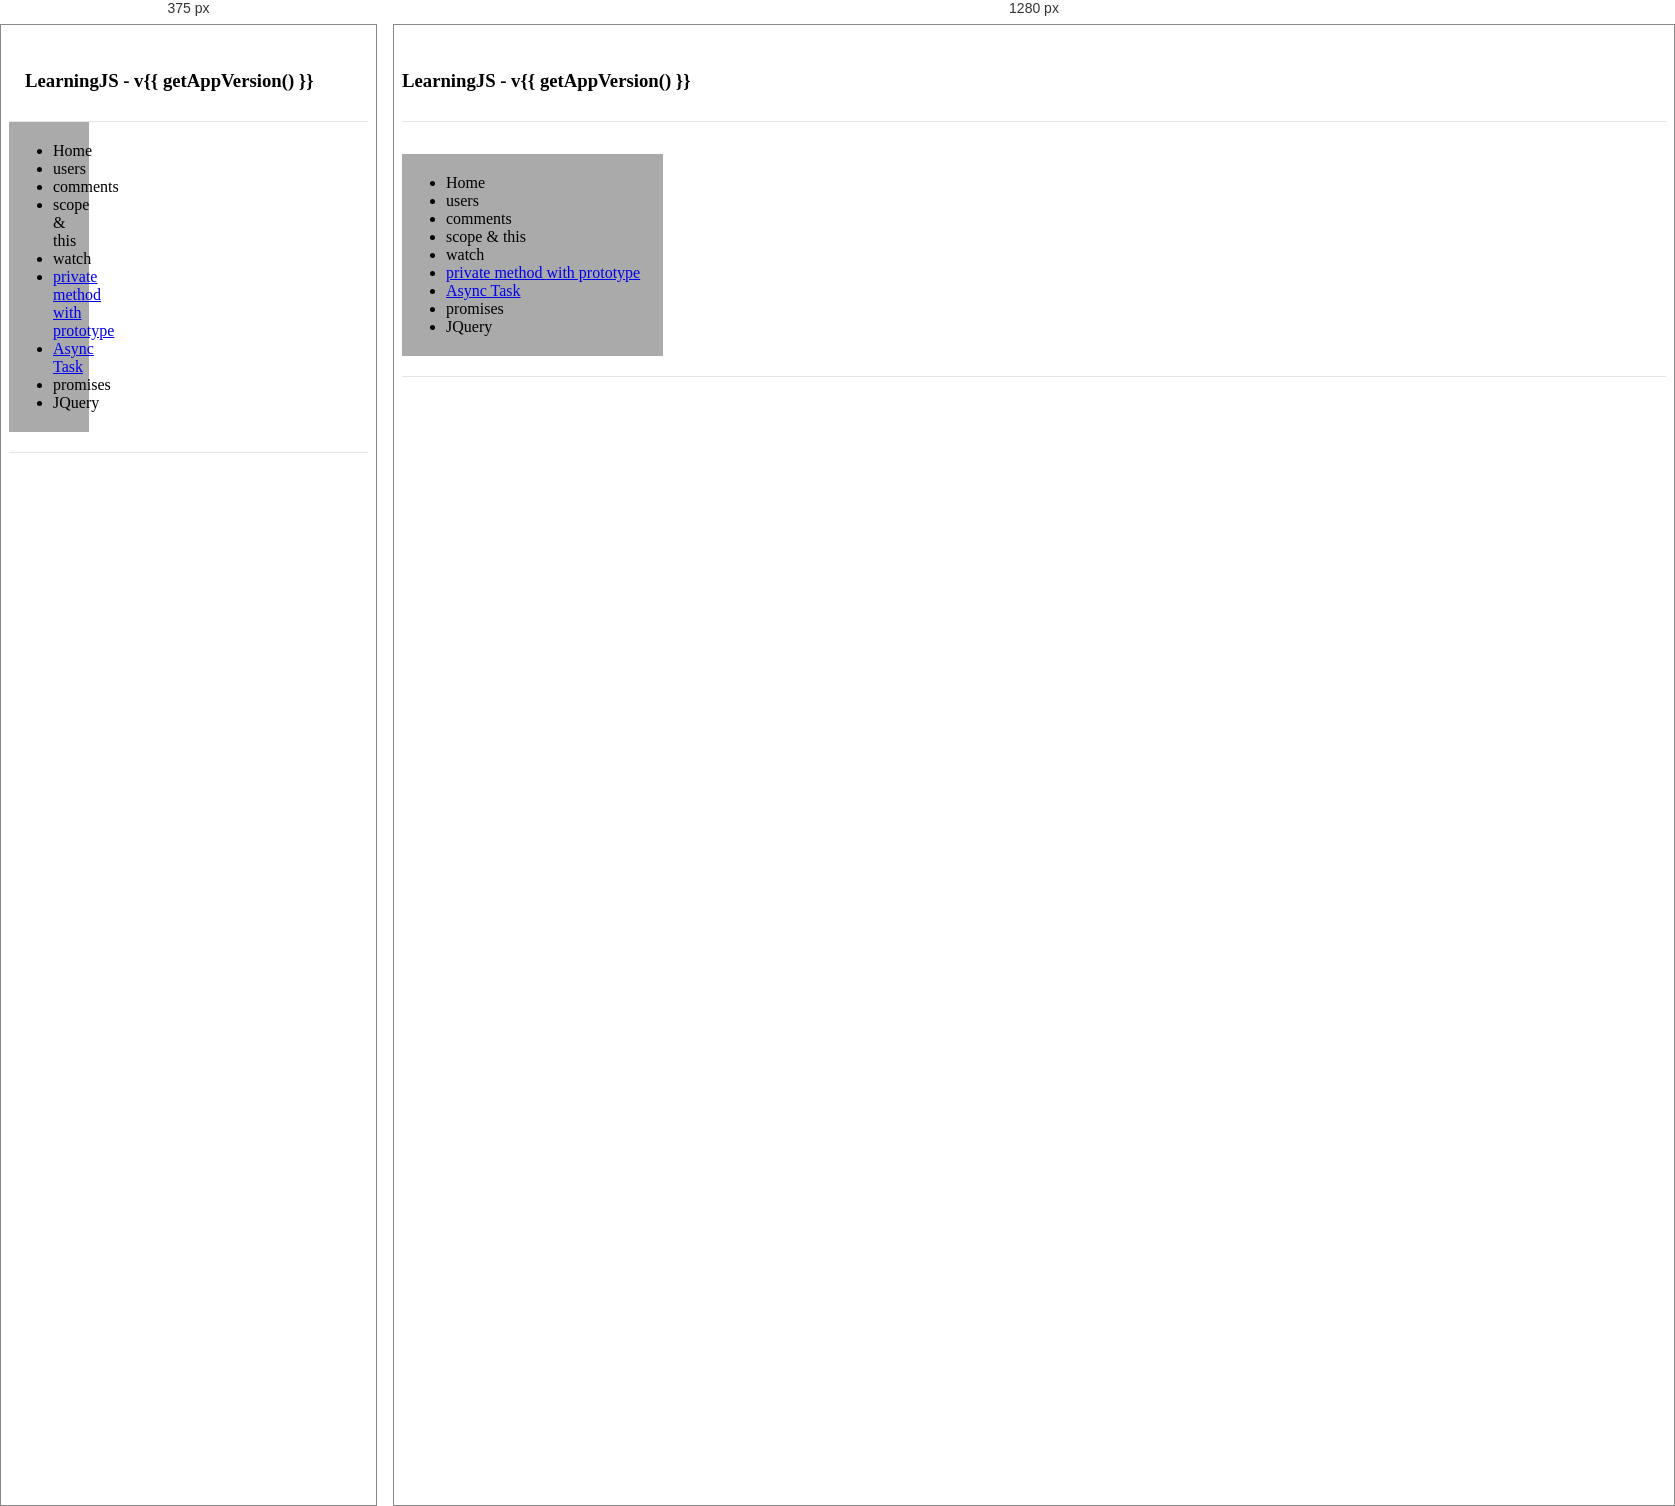
Rendered at 375 px and 1280 px, left to right.

<!-- file: index.html -->
<!doctype html>
<html lang="" ng-app="learningjsApp">

<head>
  <meta charset="utf-8">
  <meta name="description" content="">

  <meta name="viewport" content="width=device-width, initial-scale=1, shrink-to-fit=no">
  <title>Learning JS</title>
  <link rel="apple-touch-icon" href="apple-touch-icon.png">
  <!-- Place favicon.ico in the root directory -->
  <!-- build:css styles/vendor.css -->
  <link rel="stylesheet" href="/node_modules/bootstrap/dist/css/bootstrap.min.css" type="text/css" />
  <!-- endbuild -->
  <!-- build:css styles/main.css -->
  <link rel="stylesheet" href="styles/main.css">
  <!-- endbuild -->
</head>

<body>
  <!--[if IE]>
      <p class="browserupgrade">You are using an <strong>outdated</strong> browser. Please <a href="http://browsehappy.com/">upgrade your browser</a> to improve your experience.</p>
    <![endif]-->
  <div class="container" ng-controller="BaseCtrl">
    <div class="header">
      <h3 class="text-muted">LearningJS - v{{ getAppVersion() }}</h3>
    </div>

    <div class="row">
      <div class="columnL" style="background-color:#aaa;">
        <ul>
          <li><a ng-href="#!">Home</a></li>
          <li><a ng-href="#!users">users</a></li>
          <li><a ng-href="#!comments">comments</a></li>
          <li><a ng-href="#!scope">scope & this</a></li>
          <li><a ng-href="#!watch">watch</a></li>
          <li><a href="src/private_method.html" target="blank">private method with prototype</a></li>
          <li><a href="src/async.html" target="blank">Async Task</a></li>
          <li><a ng-href="#!promises">promises</a></li>
          <li><a ng-href="src/jquery.html">JQuery</a></li>
        </ul>
      </div>
      <div class="columnR">
        <div ng-view></div>
      </div>
    </div>

    <div class="footer">
      <p id="idDateNow"></p>
    </div>
  </div>
  <!-- build:js scripts/vendor.js -->
  <script type="text/javascript" src="/node_modules/jquery/dist/jquery.min.js"></script>
  <script type="text/javascript" src="/node_modules/bootstrap/dist/js/bootstrap.min.js"></script>
  <!-- endbuild -->
  <!-- build:js scripts/main.js -->
  <script src="https://ajax.googleapis.com/ajax/libs/angularjs/1.7.8/angular.min.js"></script>
  <script src="https://ajax.googleapis.com/ajax/libs/angularjs/1.7.8/angular-route.min.js"></script>
  <script src="https://ajax.googleapis.com/ajax/libs/angularjs/1.7.8/angular-resource.min.js"></script>
  <script src="scripts/main.js"></script>
  <script src="scripts/app.module.js"></script>
  <script src="scripts/index.controller.js"></script>
  <script src="src/users/users.controller.js"></script>
  <script src="src/users/users.service.js"></script>
  <script src="src/comments/comment.controller.js"></script>
  <script src="src/scope/scope.controller.js"></script>
  <script src="src/watch/watch.controller.js"></script>
  <script src="src/promises/promise.controller.js"></script>

  <script type="application/javascript">
    // console.log('Page loading complete!');

    var dn = new DataNow();
    document.getElementById('idDateNow').innerText = 'Page loading at: ' + dn.Now();

    // console.log(dn);
    // console.log(typeof dn);
    // console.log(dn.constructor);

  </script>
  <!-- endbuild -->
</body>

</html>

/* @media block from styles/main.css */
@media (min-width: 48em) {
  .container {
    max-width: 80rem;
  }
}

/* @media block from styles/main.css */
@media screen and (min-width: 48em) {
  /* Remove the padding we set earlier */
  .header,
  .marketing,
  .footer {
    padding-right: 0;
    padding-left: 0;
  }
  /* Space out the masthead */
  .header {
    margin-bottom: 2rem;
  }
  /* Remove the bottom border on the jumbotron for visual effect */
  .jumbotron {
    border-bottom: 0;
  }
}